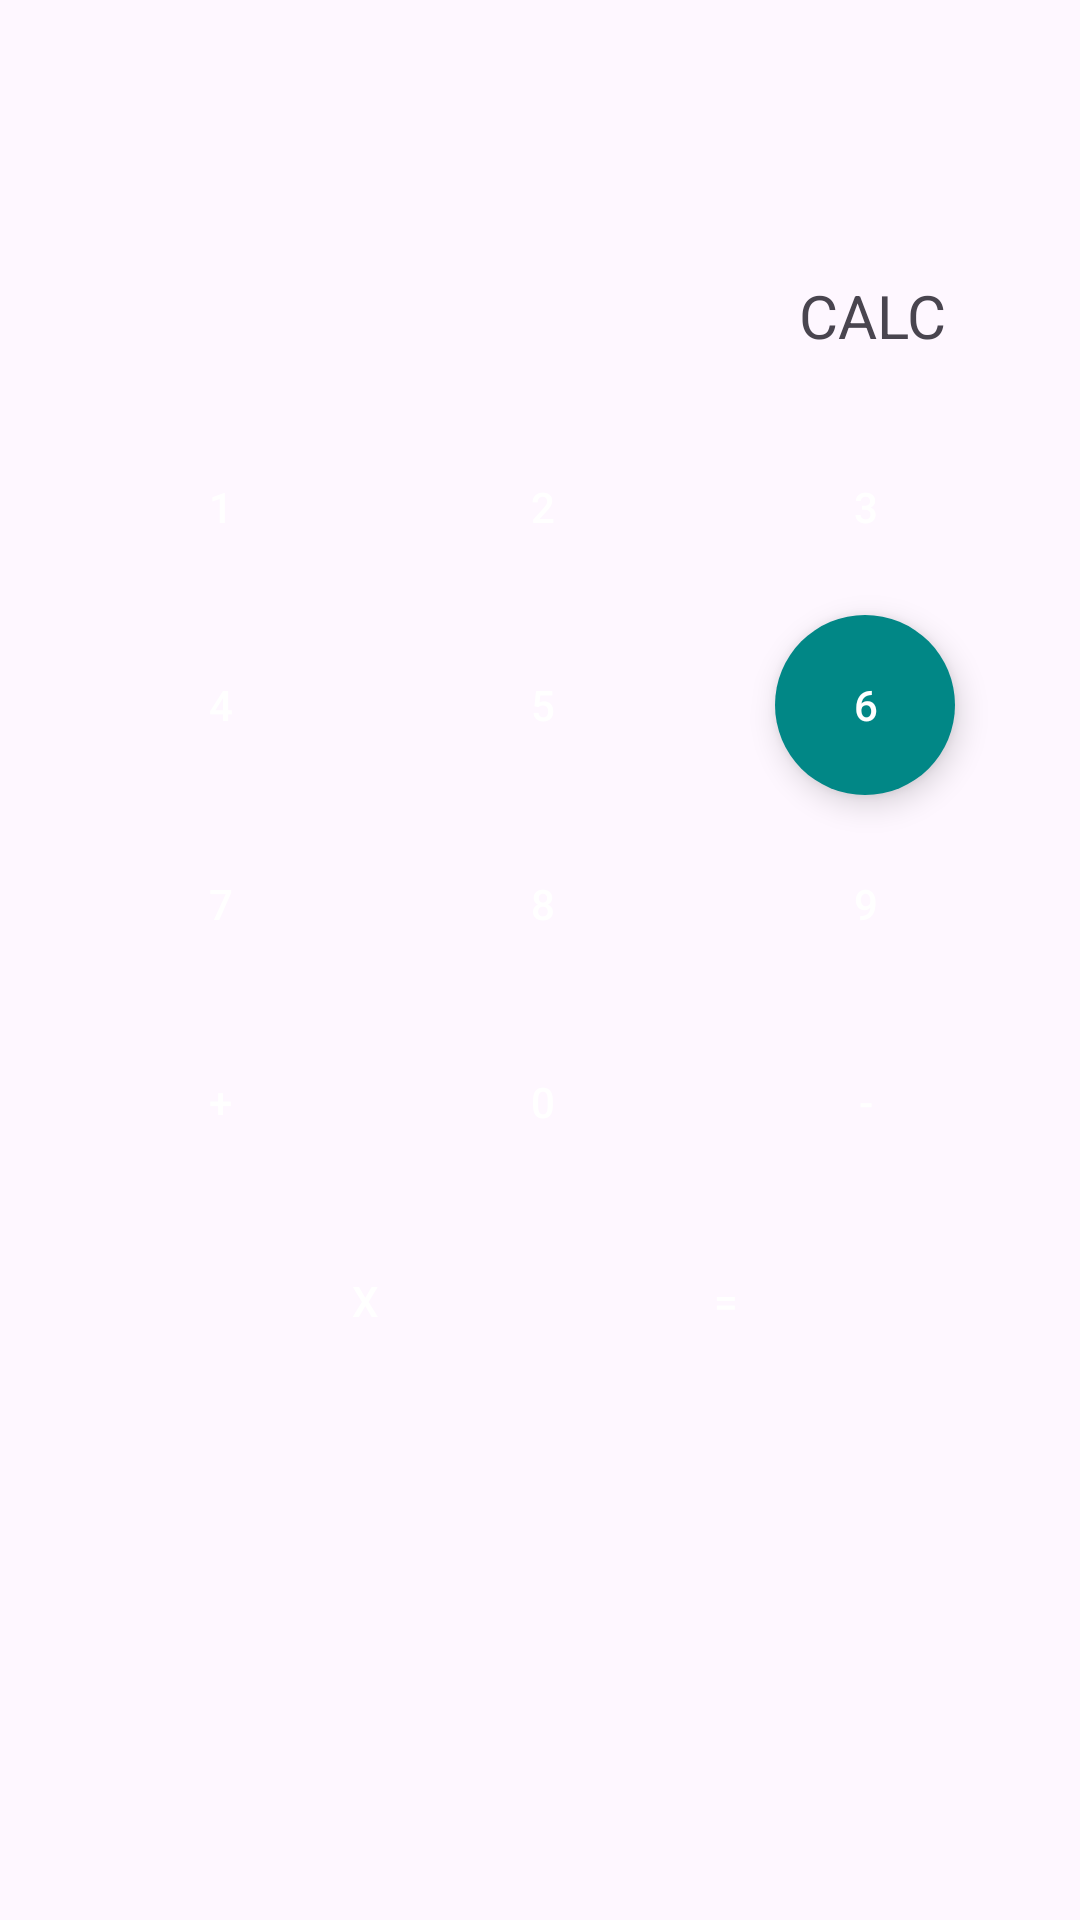

The Android layout XML behind this screen, and the referenced resources:
<!-- AndroidManifest.xml: application theme Theme.NUMADFa24_AarzooBansal -->
<!-- res/layout/activity_calculator.xml -->
<?xml version="1.0" encoding="utf-8"?>
<androidx.constraintlayout.widget.ConstraintLayout xmlns:android="http://schemas.android.com/apk/res/android"
    xmlns:app="http://schemas.android.com/apk/res-auto"
    xmlns:tools="http://schemas.android.com/tools"
    android:id="@+id/main"
    android:layout_width="match_parent"
    android:layout_height="match_parent"
    tools:context=".calculator">

    <androidx.constraintlayout.widget.ConstraintLayout
        android:id="@+id/calConstraint"
        android:layout_width="370dp"
        android:layout_height="386dp"
        app:layout_constraintBottom_toBottomOf="parent"
        app:layout_constraintEnd_toEndOf="parent"
        app:layout_constraintHorizontal_bias="0.47"
        app:layout_constraintStart_toStartOf="parent"
        app:layout_constraintTop_toTopOf="parent"
        app:layout_constraintVertical_bias="0.345">

        <com.google.android.material.button.MaterialButton
            android:id="@+id/six"
            style="@style/Widget.MaterialComponents.ExtendedFloatingActionButton"
            android:layout_width="60dp"
            android:layout_height="60dp"
            android:onClick="clickSixButton"
            android:text="@string/six"
            app:backgroundTint="@color/design_default_color_secondary_variant"
            app:cornerRadius="36dp"
            app:layout_constraintBottom_toTopOf="@+id/nine"
            app:layout_constraintEnd_toEndOf="parent"
            app:layout_constraintHorizontal_bias="0.5"
            app:layout_constraintStart_toEndOf="@+id/five"
            app:layout_constraintTop_toBottomOf="@+id/three" />

        <Button
            android:id="@+id/four"
            style="@style/Widget.MaterialComponents.ExtendedFloatingActionButton"
            android:layout_width="60dp"
            android:layout_height="60dp"
            android:onClick="clickFourButton"
            android:text="@string/four"
            android:textColor="@color/white"
            app:backgroundTint="@color/design_default_color_secondary_variant"
            app:cornerRadius="36dp"
            app:layout_constraintBottom_toTopOf="@+id/seven"
            app:layout_constraintEnd_toStartOf="@+id/five"
            app:layout_constraintHorizontal_bias="0.5"
            app:layout_constraintStart_toStartOf="parent"
            app:layout_constraintTop_toBottomOf="@+id/one" />

        <Button
            android:id="@+id/five"
            style="@style/Widget.MaterialComponents.ExtendedFloatingActionButton"
            android:layout_width="60dp"
            android:layout_height="60dp"
            android:onClick="clickFiveButton"
            android:text="@string/five"
            app:backgroundTint="@color/design_default_color_secondary_variant"
            app:cornerRadius="36dp"
            app:layout_constraintBottom_toTopOf="@+id/eight"
            app:layout_constraintEnd_toStartOf="@+id/six"
            app:layout_constraintHorizontal_bias="0.5"
            app:layout_constraintStart_toEndOf="@+id/four"
            app:layout_constraintTop_toBottomOf="@+id/two" />

        <TextView
            android:id="@+id/input"
            android:layout_width="270dp"
            android:layout_height="41dp"
            android:layout_marginTop="4dp"
            android:text="@string/cal_display"
            android:textAlignment="textEnd"
            android:textSize="20dp"
            app:layout_constraintEnd_toEndOf="parent"
            app:layout_constraintHorizontal_bias="0.495"
            app:layout_constraintStart_toStartOf="parent"
            app:layout_constraintTop_toTopOf="parent" />

        <Button
            android:id="@+id/three"
            style="@style/Widget.MaterialComponents.ExtendedFloatingActionButton"
            android:layout_width="60dp"
            android:layout_height="60dp"
            android:onClick="clickThreeButton"
            android:text="@string/three"
            app:backgroundTint="@color/design_default_color_secondary_variant"
            app:cornerRadius="36dp"
            app:layout_constraintBottom_toTopOf="@+id/six"
            app:layout_constraintEnd_toEndOf="parent"
            app:layout_constraintHorizontal_bias="0.5"
            app:layout_constraintStart_toEndOf="@+id/two"
            app:layout_constraintTop_toBottomOf="@+id/input" />

        <Button
            android:id="@+id/one"
            style="@style/Widget.MaterialComponents.ExtendedFloatingActionButton"
            android:layout_width="60dp"
            android:layout_height="60dp"
            android:onClick="clickOneButton"
            android:text="@string/one"
            app:backgroundTint="@color/design_default_color_secondary_variant"
            app:cornerRadius="36dp"
            app:layout_constraintBottom_toTopOf="@+id/four"
            app:layout_constraintEnd_toStartOf="@+id/two"
            app:layout_constraintHorizontal_bias="0.5"
            app:layout_constraintStart_toStartOf="parent"
            app:layout_constraintTop_toBottomOf="@+id/input" />

        <Button
            android:id="@+id/two"
            style="@style/Widget.MaterialComponents.ExtendedFloatingActionButton"
            android:layout_width="60dp"
            android:layout_height="60dp"
            android:onClick="clickTwoButton"
            android:text="@string/two"
            app:backgroundTint="@color/design_default_color_secondary_variant"
            app:cornerRadius="36dp"
            app:layout_constraintBottom_toTopOf="@+id/five"
            app:layout_constraintEnd_toStartOf="@+id/three"
            app:layout_constraintHorizontal_bias="0.5"
            app:layout_constraintStart_toEndOf="@+id/one"
            app:layout_constraintTop_toBottomOf="@+id/input" />

        <Button
            android:id="@+id/seven"
            style="@style/Widget.MaterialComponents.ExtendedFloatingActionButton"
            android:layout_width="60dp"
            android:layout_height="60dp"
            android:onClick="clickSevenButton"
            android:text="@string/seven"
            app:backgroundTint="@color/design_default_color_secondary_variant"
            app:cornerRadius="36dp"
            app:layout_constraintBottom_toTopOf="@+id/add"
            app:layout_constraintEnd_toStartOf="@+id/eight"
            app:layout_constraintHorizontal_bias="0.5"
            app:layout_constraintStart_toStartOf="parent"
            app:layout_constraintTop_toBottomOf="@+id/four" />

        <Button
            android:id="@+id/eight"
            style="@style/Widget.MaterialComponents.ExtendedFloatingActionButton"
            android:layout_width="60dp"
            android:layout_height="60dp"
            android:onClick="clickEightButton"
            android:text="@string/eight"
            app:backgroundTint="@color/design_default_color_secondary_variant"
            app:cornerRadius="36dp"
            app:layout_constraintBottom_toTopOf="@+id/zero"
            app:layout_constraintEnd_toStartOf="@+id/nine"
            app:layout_constraintHorizontal_bias="0.5"
            app:layout_constraintStart_toEndOf="@+id/seven"
            app:layout_constraintTop_toBottomOf="@+id/five" />

        <Button
            android:id="@+id/nine"
            style="@style/Widget.MaterialComponents.ExtendedFloatingActionButton"
            android:layout_width="60dp"
            android:layout_height="60dp"
            android:onClick="clickNineButton"
            android:text="@string/nine"
            app:backgroundTint="@color/design_default_color_secondary_variant"
            app:cornerRadius="36dp"
            app:layout_constraintBottom_toTopOf="@+id/subtract"
            app:layout_constraintEnd_toEndOf="parent"
            app:layout_constraintHorizontal_bias="0.5"
            app:layout_constraintStart_toEndOf="@+id/eight"
            app:layout_constraintTop_toBottomOf="@+id/six" />

        <Button
            android:id="@+id/add"
            style="@style/Widget.MaterialComponents.ExtendedFloatingActionButton"
            android:layout_width="60dp"
            android:layout_height="60dp"
            android:onClick="clickAddButton"
            android:text="@string/add"
            app:backgroundTint="?android:attr/colorFocusedHighlight"
            app:cornerRadius="36dp"
            app:layout_constraintBottom_toTopOf="@+id/multi"
            app:layout_constraintEnd_toStartOf="@+id/zero"
            app:layout_constraintHorizontal_bias="0.5"
            app:layout_constraintStart_toStartOf="parent"
            app:layout_constraintTop_toBottomOf="@+id/seven" />

        <Button
            android:id="@+id/zero"
            style="@style/Widget.MaterialComponents.ExtendedFloatingActionButton"
            android:layout_width="60dp"
            android:layout_height="60dp"
            android:onClick="clickZeroButton"
            android:text="@string/zero"
            app:backgroundTint="@color/design_default_color_secondary_variant"
            app:cornerRadius="36dp"
            app:layout_constraintBottom_toTopOf="@+id/multi"
            app:layout_constraintEnd_toStartOf="@+id/subtract"
            app:layout_constraintHorizontal_bias="0.5"
            app:layout_constraintStart_toEndOf="@+id/add"
            app:layout_constraintTop_toBottomOf="@+id/eight" />

        <Button
            android:id="@+id/subtract"
            style="@style/Widget.MaterialComponents.ExtendedFloatingActionButton"
            android:layout_width="60dp"
            android:layout_height="60dp"
            android:onClick="clickSubtractButton"
            android:text="@string/subtract"
            app:backgroundTint="?android:attr/colorFocusedHighlight"
            app:cornerRadius="36dp"
            app:layout_constraintBottom_toTopOf="@+id/equal"
            app:layout_constraintEnd_toEndOf="parent"
            app:layout_constraintHorizontal_bias="0.5"
            app:layout_constraintStart_toEndOf="@+id/zero"
            app:layout_constraintTop_toBottomOf="@+id/nine" />

        <Button
            android:id="@+id/equal"
            style="@style/Widget.MaterialComponents.ExtendedFloatingActionButton"
            android:layout_width="60dp"
            android:layout_height="60dp"
            android:layout_marginStart="48dp"
            android:layout_marginBottom="4dp"
            android:onClick="clickEqualsButton"
            android:text="@string/clear"
            app:backgroundTint="@android:color/holo_green_dark"
            app:cornerRadius="36dp"
            app:layout_constraintBottom_toBottomOf="@id/calConstraint"
            app:layout_constraintEnd_toEndOf="parent"
            app:layout_constraintHorizontal_bias="0.112"
            app:layout_constraintStart_toEndOf="@+id/multi"
            app:layout_constraintTop_toBottomOf="@id/zero" />

        <Button
            android:id="@+id/multi"
            style="@style/Widget.MaterialComponents.ExtendedFloatingActionButton"
            android:layout_width="60dp"
            android:layout_height="60dp"
            android:layout_marginStart="96dp"
            android:layout_marginBottom="4dp"
            android:onClick="clickCancelButton"
            android:text="@string/multiply"
            app:backgroundTint="@android:color/holo_red_dark"
            app:cornerRadius="36dp"
            app:layout_constraintBottom_toBottomOf="@id/calConstraint"
            app:layout_constraintStart_toStartOf="parent"
            app:layout_constraintTop_toBottomOf="@+id/zero" />
    </androidx.constraintlayout.widget.ConstraintLayout>

</androidx.constraintlayout.widget.ConstraintLayout>
<!-- resources referenced by this layout -->
<resources>
  <color name="white">#FFFFFFFF</color>
  <string name="add">+</string>
  <string name="cal_display">CALC</string>
  <string name="clear">=</string>
  <string name="eight">8</string>
  <string name="five">5</string>
  <string name="four">4</string>
  <string name="multiply">x</string>
  <string name="nine">9</string>
  <string name="one">1</string>
  <string name="seven">7</string>
  <string name="six">6</string>
  <string name="subtract">-</string>
  <string name="three">3</string>
  <string name="two">2</string>
  <string name="zero">0</string>
  <style name="Theme.NUMADFa24_AarzooBansal" parent="Base.Theme.NUMADFa24_AarzooBansal" />
  <style name="Base.Theme.NUMADFa24_AarzooBansal" parent="Theme.Material3.DayNight.NoActionBar">
          
          
      </style>
</resources>
